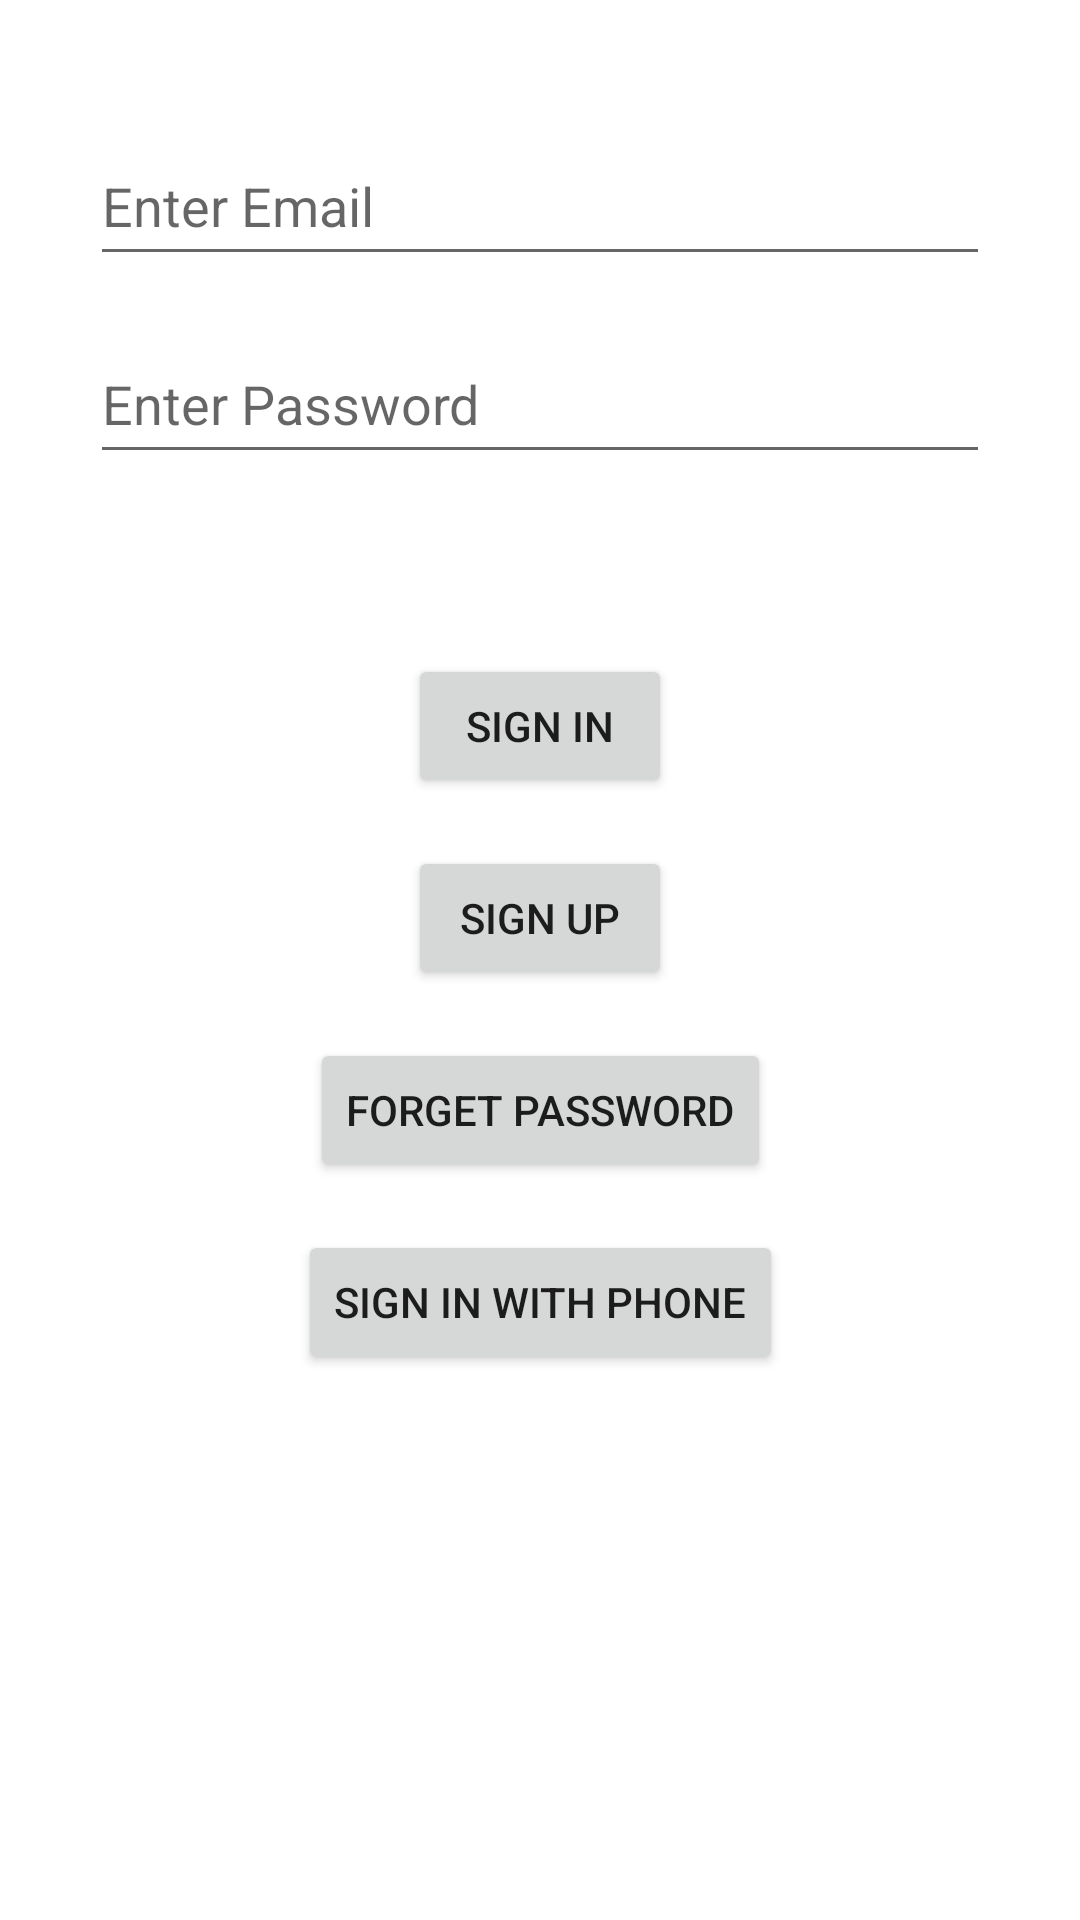

The Android layout XML behind this screen, and the referenced resources:
<!-- AndroidManifest.xml: application theme Theme.RegisterUserApplication -->
<!-- res/layout/login_main.xml -->
<?xml version="1.0" encoding="utf-8"?>
<androidx.constraintlayout.widget.ConstraintLayout xmlns:android="http://schemas.android.com/apk/res/android"
    xmlns:app="http://schemas.android.com/apk/res-auto"
    xmlns:tools="http://schemas.android.com/tools"
    android:layout_width="match_parent"
    android:layout_height="match_parent"
    tools:context=".LoginActivity">

    <EditText
        android:id="@+id/editTextEmailSignIn"
        android:layout_width="300dp"
        android:layout_height="50dp"
        android:layout_marginTop="42dp"
        android:ems="10"
        android:hint="Enter Email"
        android:inputType="textEmailAddress"
        app:layout_constraintEnd_toEndOf="parent"
        app:layout_constraintHorizontal_bias="0.5"
        app:layout_constraintStart_toStartOf="parent"
        app:layout_constraintTop_toTopOf="parent" />

    <EditText
        android:id="@+id/editTextPasswordSignIn"
        android:layout_width="300dp"
        android:layout_height="50dp"
        android:layout_marginTop="16dp"
        android:ems="10"
        android:hint="Enter Password"
        android:inputType="textPassword"
        app:layout_constraintEnd_toEndOf="parent"
        app:layout_constraintHorizontal_bias="0.5"
        app:layout_constraintStart_toStartOf="parent"
        app:layout_constraintTop_toBottomOf="@+id/editTextEmailSignIn" />

    <Button
        android:id="@+id/buttonSingIn"
        android:layout_width="wrap_content"
        android:layout_height="wrap_content"
        android:layout_marginTop="60dp"
        android:text="SIGN IN"
        app:layout_constraintEnd_toEndOf="parent"
        app:layout_constraintHorizontal_bias="0.5"
        app:layout_constraintStart_toStartOf="parent"
        app:layout_constraintTop_toBottomOf="@+id/editTextPasswordSignIn" />

    <Button
        android:id="@+id/buttonSignUp"
        android:layout_width="wrap_content"
        android:layout_height="wrap_content"
        android:layout_marginTop="16dp"
        android:text="SIGN UP"
        app:layout_constraintEnd_toEndOf="parent"
        app:layout_constraintHorizontal_bias="0.5"
        app:layout_constraintStart_toStartOf="parent"
        app:layout_constraintTop_toBottomOf="@+id/buttonSingIn" />

    <Button
        android:id="@+id/buttonForgetPassword"
        android:layout_width="wrap_content"
        android:layout_height="wrap_content"
        android:layout_marginTop="16dp"
        android:text="Forget Password"
        app:layout_constraintEnd_toEndOf="parent"
        app:layout_constraintHorizontal_bias="0.5"
        app:layout_constraintStart_toStartOf="parent"
        app:layout_constraintTop_toBottomOf="@+id/buttonSignUp" />

    <Button
        android:id="@+id/buttonSignInWithPhone"
        android:layout_width="wrap_content"
        android:layout_height="wrap_content"
        android:layout_marginTop="16dp"
        android:text="SIGN IN WITH PHONE"
        app:layout_constraintEnd_toEndOf="parent"
        app:layout_constraintHorizontal_bias="0.5"
        app:layout_constraintStart_toStartOf="parent"
        app:layout_constraintTop_toBottomOf="@+id/buttonForgetPassword" />
</androidx.constraintlayout.widget.ConstraintLayout>
<!-- resources referenced by this layout -->
<resources>
  <style name="Theme.RegisterUserApplication" parent="Base.Theme.RegisterUserApplication" />
  <style name="Base.Theme.RegisterUserApplication" parent="Theme.MaterialComponents.Light.DarkActionBar">
          
          
      </style>
</resources>
